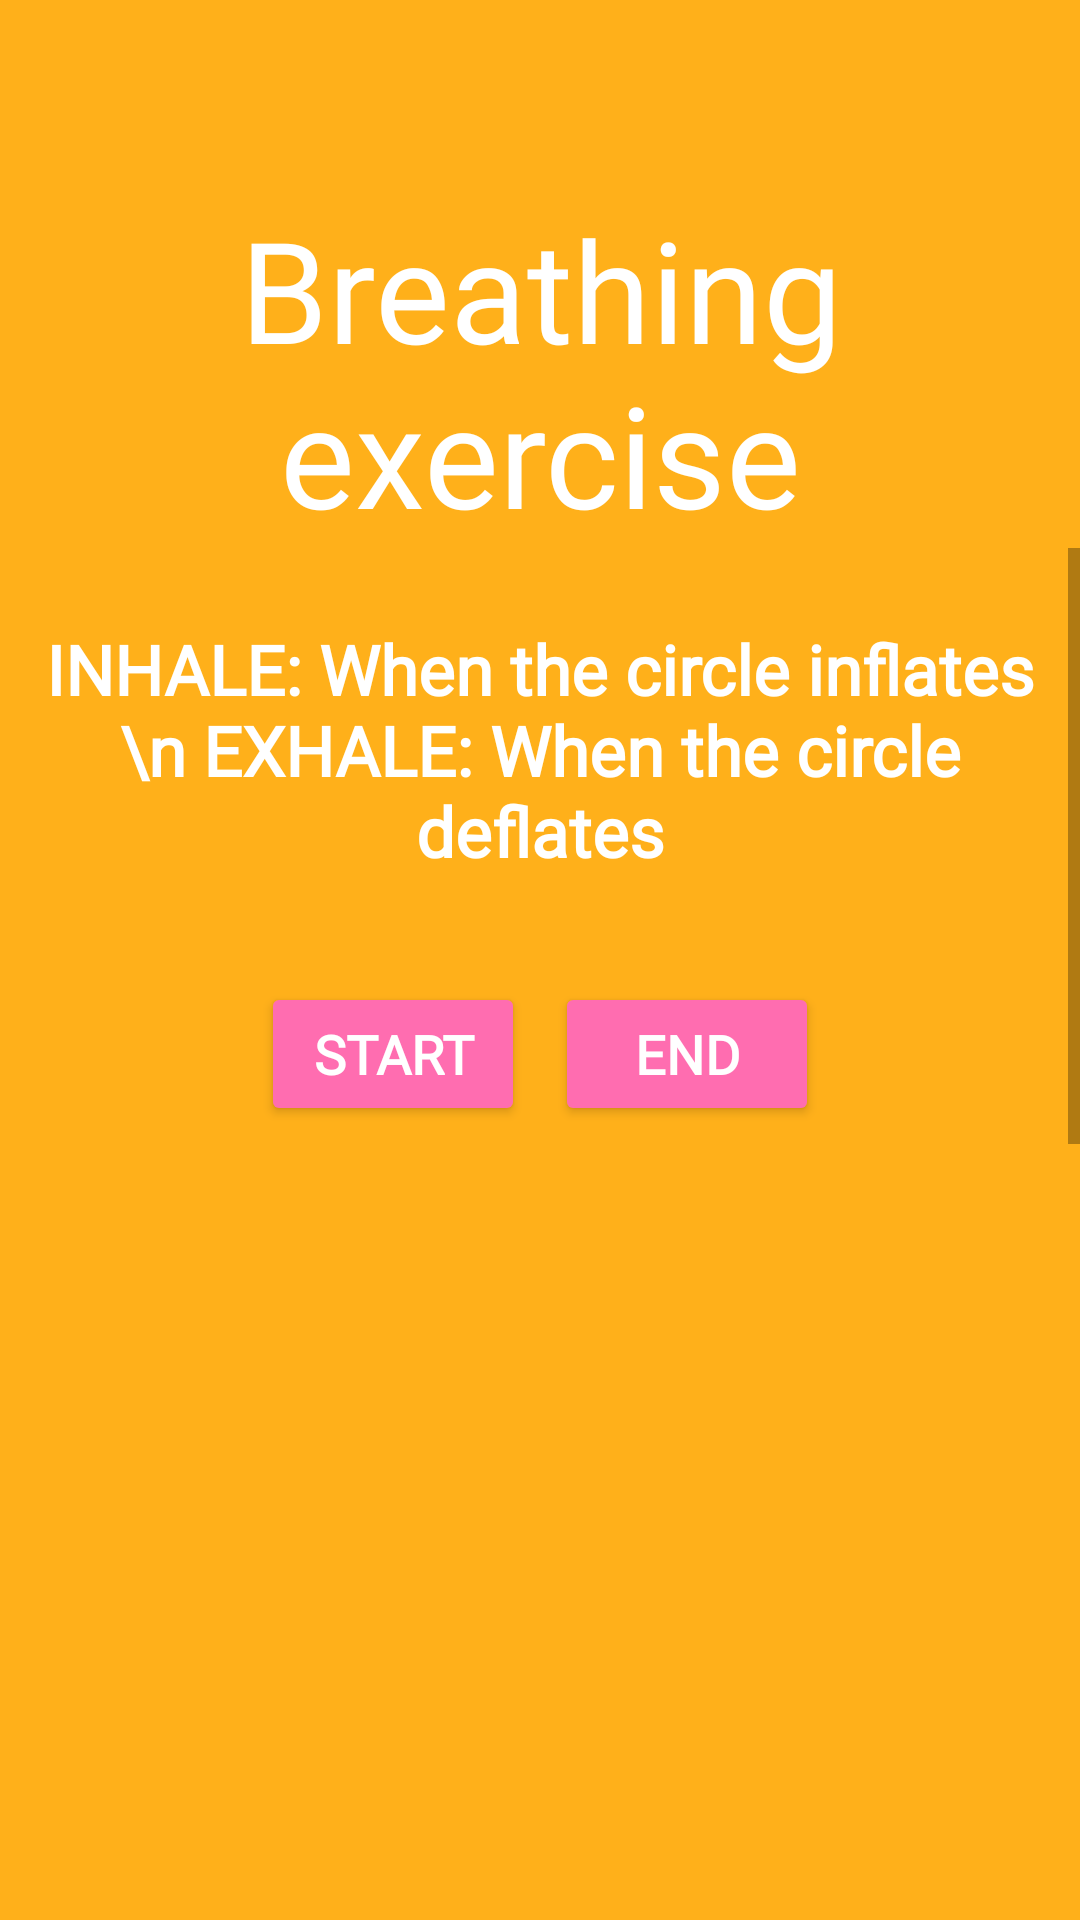

The Android layout XML behind this screen, and the referenced resources:
<!-- AndroidManifest.xml: application theme Base.Theme.StaffsHaven -->
<!-- res/layout/fragment_relaxation.xml -->
<?xml version="1.0" encoding="utf-8"?>
<LinearLayout
    xmlns:android="http://schemas.android.com/apk/res/android"
    xmlns:tools="http://schemas.android.com/tools"
    xmlns:app="http://schemas.android.com/apk/res-auto"
    android:layout_width="match_parent"
    android:layout_height="match_parent"
    android:paddingBottom="100dp"
    tools:context=".Relaxation"
    android:orientation="vertical">

    <TextView
        android:id="@+id/title"
        android:layout_width="match_parent"
        android:layout_height="wrap_content"
        android:fontFamily="@font/raleway"
        android:paddingTop="65dp"
        android:text="Breathing exercise"
        android:textAlignment="center"
        android:textColor="?attr/colorOnPrimary"
        android:textSize="47sp" />

    <ScrollView
        android:layout_height="match_parent"
        android:layout_width="match_parent">
        <LinearLayout
            android:layout_width="match_parent"
            android:layout_height="match_parent"
            android:orientation="vertical">
            <TextView
                android:layout_width="match_parent"
                android:layout_height="wrap_content"
                android:layout_margin="5dp"
                android:textColor="?attr/colorOnPrimary"
                android:paddingTop="20dp"
                android:text="INHALE: When the circle inflates \n EXHALE: When the circle deflates"
                android:gravity="center"
                android:fontFamily="@font/raleway"
                android:textStyle="bold"
                android:textSize="23dp"/>

            <LinearLayout
                android:layout_width="wrap_content"
                android:layout_height="wrap_content"
                android:orientation="horizontal"
                android:layout_gravity="center"
                android:layout_margin="25dp">
                <Button
                    android:id="@+id/startBtnCircle"
                    android:layout_width="wrap_content"
                    android:layout_height="wrap_content"
                    android:backgroundTint="?attr/colorAccent"
                    android:textColor="?attr/colorOnPrimary"
                    android:layout_margin="5dp"
                    android:text="@string/start"
                    android:textStyle="bold"
                    android:textSize="18dp"
                    android:fontFamily="@font/raleway"/>

                <Button
                    android:id="@+id/endBtnCircle"
                    android:layout_width="wrap_content"
                    android:layout_height="wrap_content"
                    android:layout_margin="5dp"
                    android:backgroundTint="?attr/colorAccent"
                    android:textColor="?attr/colorOnPrimary"
                    android:textSize="18dp"
                    android:text="@string/end"
                    android:textStyle="bold"
                    android:fontFamily="@font/raleway"/>
            </LinearLayout>

            <androidx.cardview.widget.CardView
                android:layout_width="120dp"
                android:layout_height="120dp"
                app:cardCornerRadius="60dp"
                android:layout_gravity="center"
                android:backgroundTint="?attr/colorOnPrimary"
                android:layout_margin="150dp"
                android:id="@+id/circle">

                <ImageView
                    android:layout_width="match_parent"
                    android:layout_height="match_parent"
                    />

            </androidx.cardview.widget.CardView>
        </LinearLayout>
    </ScrollView>

    </LinearLayout>
<!-- resources referenced by this layout -->
<resources>
  <string name="end">End</string>
  <string name="start">Start</string>
  <style name="Base.Theme.StaffsHaven" parent="Theme.MaterialComponents.DayNight.NoActionBar">
          
          
          <item name="colorPrimary">@color/black</item>
          <item name="colorPrimaryVariant">@color/black</item>
          <item name="colorOnPrimary">@color/white</item>
          <item name="android:navigationBarColor">@color/white</item>
          <item name="colorSecondary">@color/pinkBright</item>
          <item name="colorAccent">@color/pinkBright</item>
          <item name="android:colorBackground">@color/orangeBright</item>
      </style>
  <color name="black">#FF000000</color>
  <color name="white">#FFFFFFFF</color>
  <color name="pinkBright">#FF6DB0</color>
  <color name="orangeBright">#FFB01A</color>
</resources>
